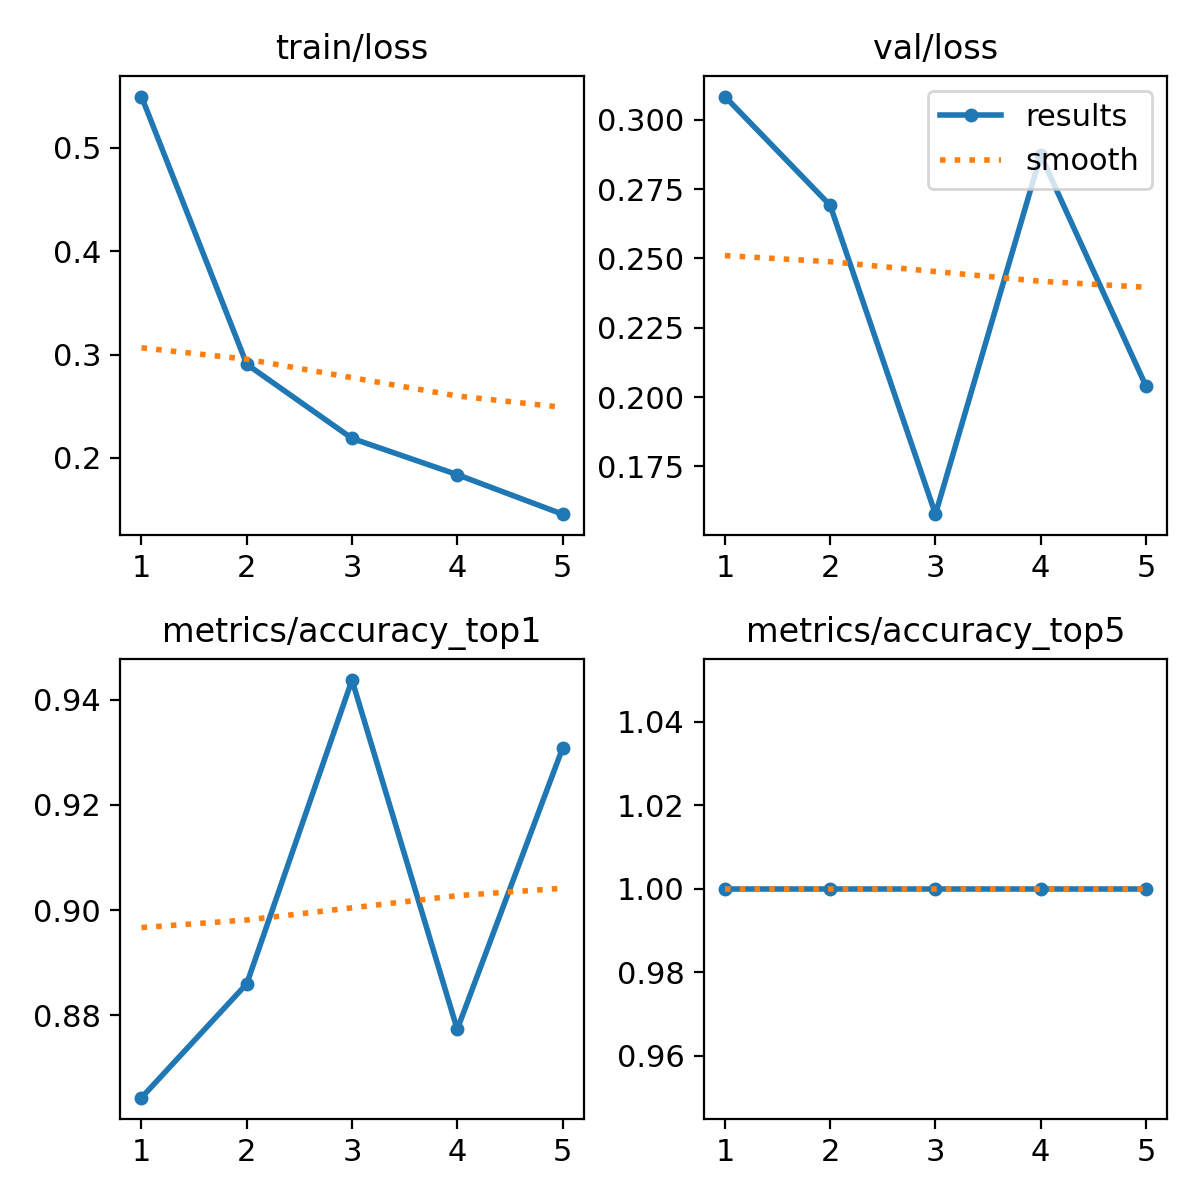

Values plotted in this chart, from the file beside it:
epoch, time, train/loss, metrics/accuracy_top1, metrics/accuracy_top5, val/loss, lr/pg0, lr/pg1, lr/pg2
1, 15.93, 0.5496, 0.8644, 1, 0.3084, 0.0005452, 0.0005452, 0.0005452
2, 29.2, 0.2906, 0.886, 1, 0.2692, 0.0008829, 0.0008829, 0.0008829
3, 42.99, 0.2189, 0.9437, 1, 0.1578, 0.001001, 0.001001, 0.001001
4, 57.19, 0.1838, 0.8773, 1, 0.2872, 0.0006768, 0.0006768, 0.0006768
5, 70.36, 0.1455, 0.9307, 1, 0.204, 0.0003467, 0.0003467, 0.0003467
